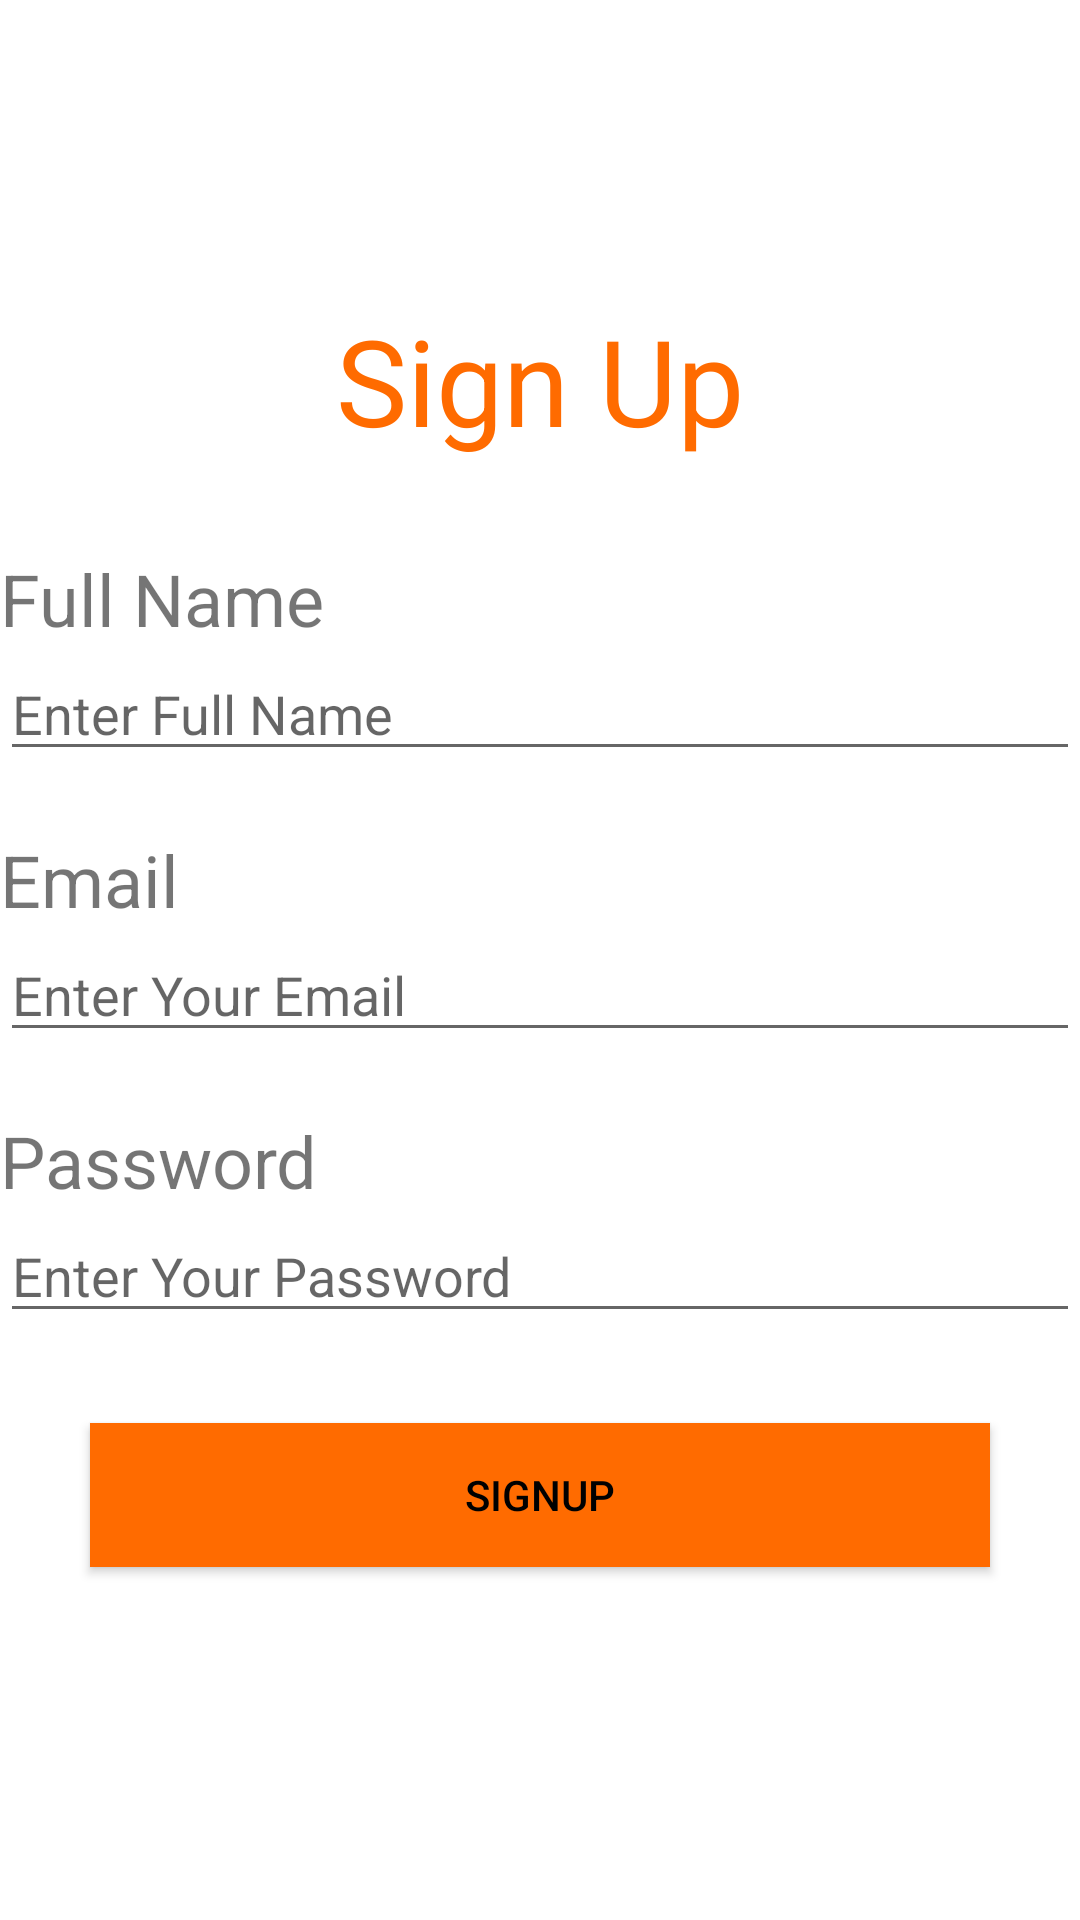

Write the Android layout XML for this screen, with the resource values it uses.
<!-- AndroidManifest.xml: application theme Theme.Practichna -->
<!-- res/layout/activity_signup.xml -->
<?xml version="1.0" encoding="utf-8"?>
<LinearLayout  xmlns:android="http://schemas.android.com/apk/res/android"
    xmlns:app="http://schemas.android.com/apk/res-auto"
    xmlns:tools="http://schemas.android.com/tools"
    android:layout_width="match_parent"
    android:layout_height="match_parent"
    tools:context=".Signup"
    android:orientation="vertical">

    <TextView
        android:id="@+id/signUp"
        android:layout_width="match_parent"
        android:layout_height="wrap_content"
        android:layout_marginTop="100dp"
        android:layout_marginBottom="30dp"
        android:gravity="center"
        android:text="Sign Up"
        android:textColor="#FF6B00"
        android:textSize="40sp"/>

    <TextView
        android:layout_width="136dp"
        android:layout_height="wrap_content"
        android:text="Full Name"
        android:textSize="24sp" />
    <EditText
        android:id="@+id/fullname"
        android:layout_width="match_parent"
        android:layout_height="wrap_content"
        android:ems="10"
        android:inputType="textPersonName"
        android:hint="Enter Full Name"/>
    <TextView
        android:layout_width="136dp"
        android:layout_height="wrap_content"
        android:text="Email"
        android:textSize="24sp"
        android:layout_marginTop="20dp"/>
    <EditText
        android:id="@+id/email"
        android:layout_width="match_parent"
        android:layout_height="wrap_content"
        android:ems="10"
        android:inputType="textEmailAddress"
        android:hint="Enter Your Email"/>
    <TextView
        android:layout_width="136dp"
        android:layout_height="wrap_content"
        android:text="Password"
        android:textSize="24sp"
        android:layout_marginTop="20dp"/>
    <EditText
        android:id="@+id/password"
        android:layout_width="match_parent"
        android:layout_height="wrap_content"
        android:ems="10"
        android:inputType="textPassword"
        android:hint="Enter Your Password"/>
    <Button
        android:id="@+id/signup"
        android:layout_width="match_parent"
        android:layout_height="wrap_content"
        android:text="Signup"
        android:layout_margin="30dp"
        android:background="#FF6B00"
        android:textColor="@color/black"
        android:onClick="signup"
        />
</LinearLayout>
<!-- resources referenced by this layout -->
<resources>
  <color name="black">#FF000000</color>
  <style name="Theme.Practichna" parent="Theme.MaterialComponents.DayNight.DarkActionBar">
          
          <item name="colorPrimary">@color/purple_500</item>
          <item name="colorPrimaryVariant">@color/purple_700</item>
          <item name="colorOnPrimary">@color/white</item>
          
          <item name="colorSecondary">@color/teal_200</item>
          <item name="colorSecondaryVariant">@color/teal_700</item>
          <item name="colorOnSecondary">@color/black</item>
          
          <item name="android:statusBarColor">?attr/colorPrimaryVariant</item>
          
      </style>
  <color name="purple_500">#FF6200EE</color>
  <color name="purple_700">#FF3700B3</color>
  <color name="white">#FFFFFFFF</color>
  <color name="teal_200">#FF03DAC5</color>
  <color name="teal_700">#FF018786</color>
</resources>
